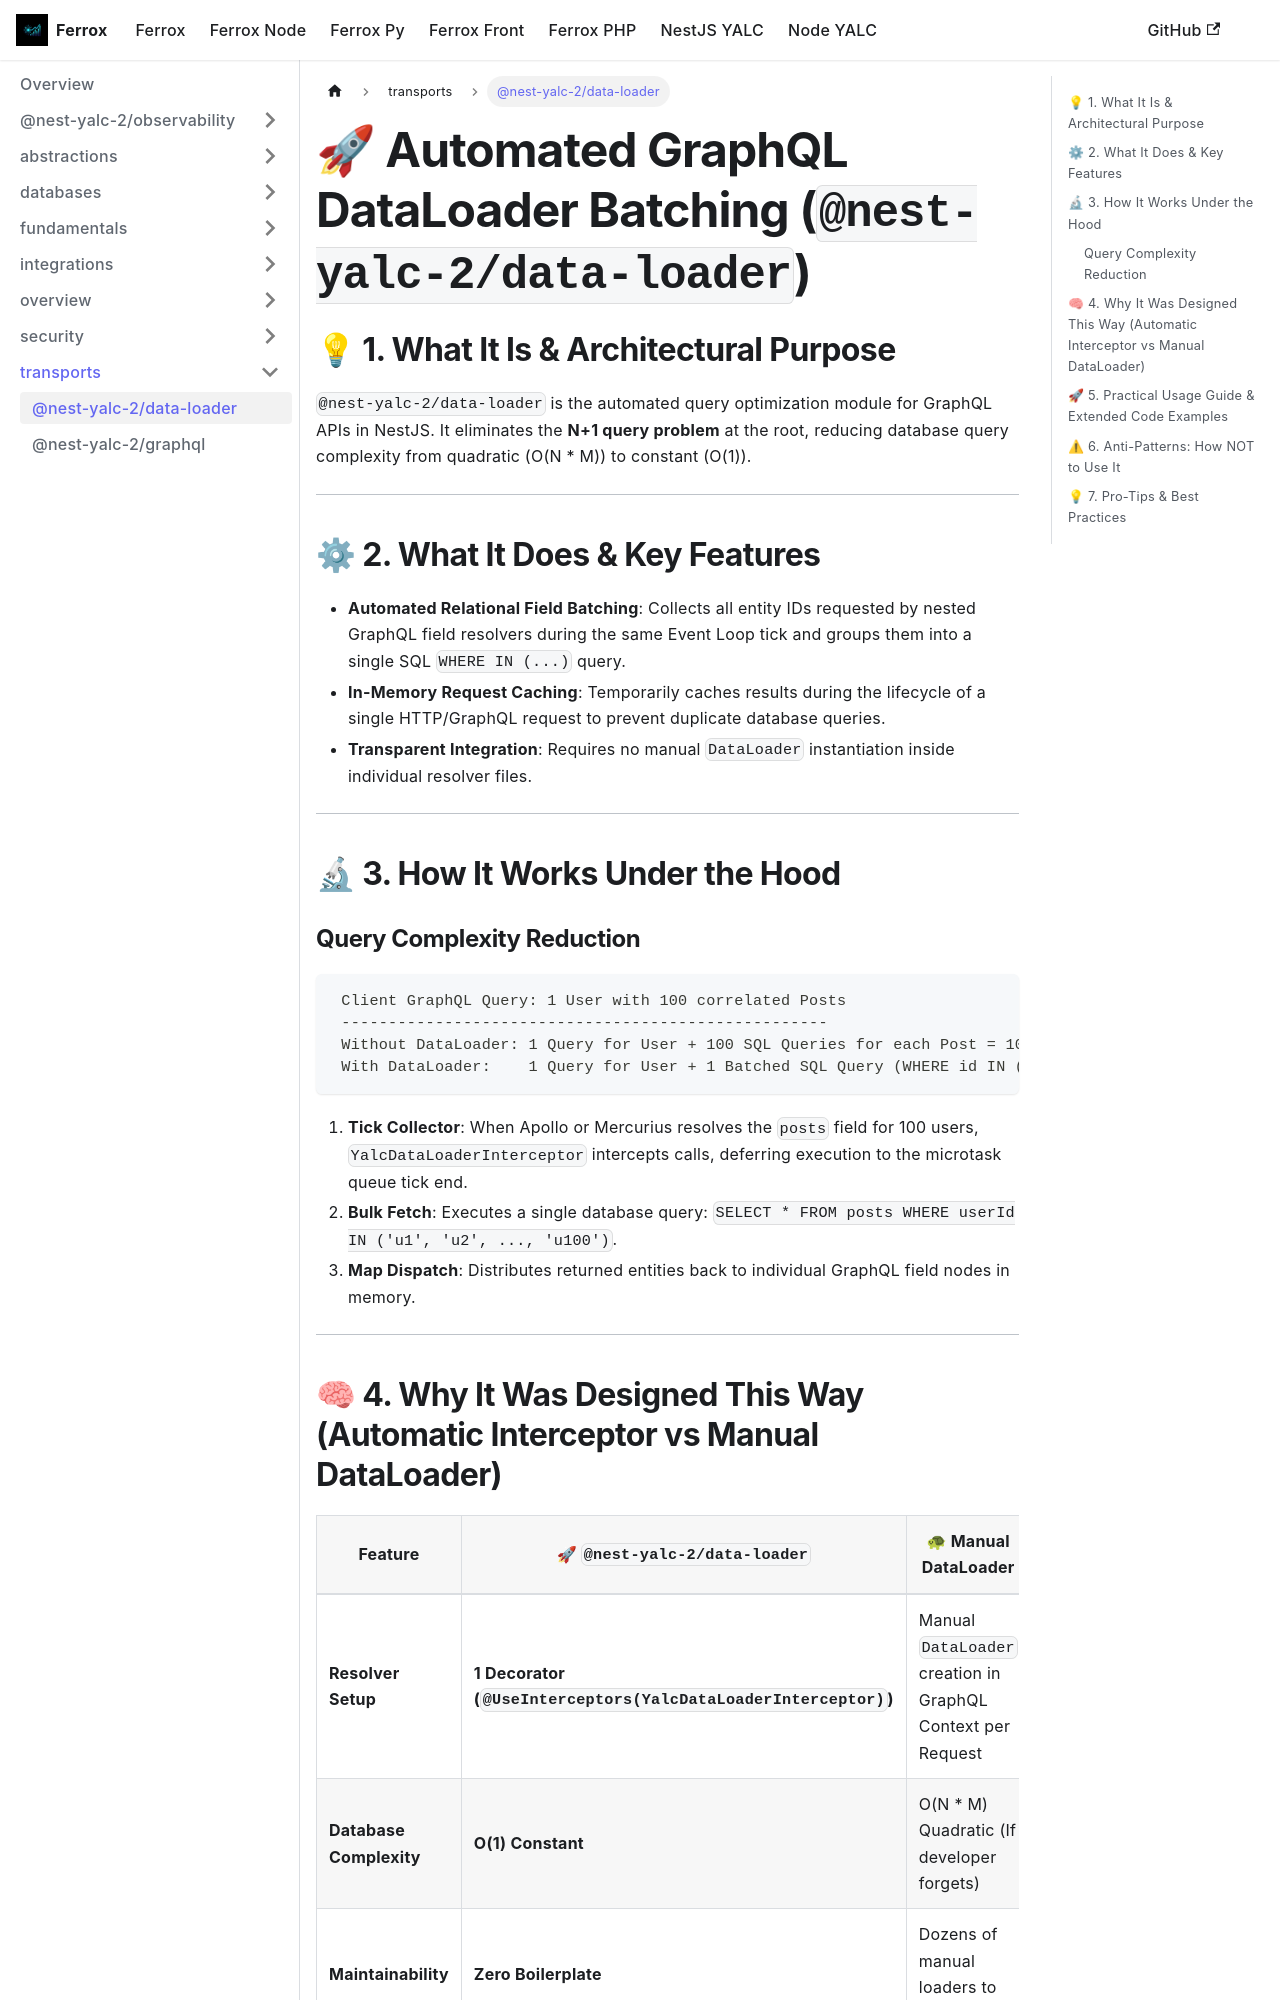

repository: AI-Autistic-Intelligence/ferrox-docs · page: docs/nestjs-yalc/transports/data-loader.html · generator: docusaurus

---
id: data-loader
title: "@nest-yalc-2/data-loader"
sidebar_position: 2
---

# 🚀 Automated GraphQL DataLoader Batching (`@nest-yalc-2/data-loader`)

## 💡 1. What It Is & Architectural Purpose
`@nest-yalc-2/data-loader` is the automated query optimization module for GraphQL APIs in NestJS. It eliminates the **N+1 query problem** at the root, reducing database query complexity from quadratic (O(N * M)) to constant (O(1)).

---

## ⚙ 2. What It Does & Key Features
- **Automated Relational Field Batching**: Collects all entity IDs requested by nested GraphQL field resolvers during the same Event Loop tick and groups them into a single SQL `WHERE IN (...)` query.
- **In-Memory Request Caching**: Temporarily caches results during the lifecycle of a single HTTP/GraphQL request to prevent duplicate database queries.
- **Transparent Integration**: Requires no manual `DataLoader` instantiation inside individual resolver files.

---

## 🔬 3. How It Works Under the Hood

### Query Complexity Reduction

```
 Client GraphQL Query: 1 User with 100 correlated Posts
 ----------------------------------------------------
 Without DataLoader: 1 Query for User + 100 SQL Queries for each Post = 101 DB Queries! (O(N))
 With DataLoader:    1 Query for User + 1 Batched SQL Query (WHERE id IN (...)) = 2 DB Queries! (O(1))
```

1. **Tick Collector**: When Apollo or Mercurius resolves the `posts` field for 100 users, `YalcDataLoaderInterceptor` intercepts calls, deferring execution to the microtask queue tick end.
2. **Bulk Fetch**: Executes a single database query: `SELECT * FROM posts WHERE userId IN ('u1', 'u2', ..., 'u100')`.
3. **Map Dispatch**: Distributes returned entities back to individual GraphQL field nodes in memory.

---
